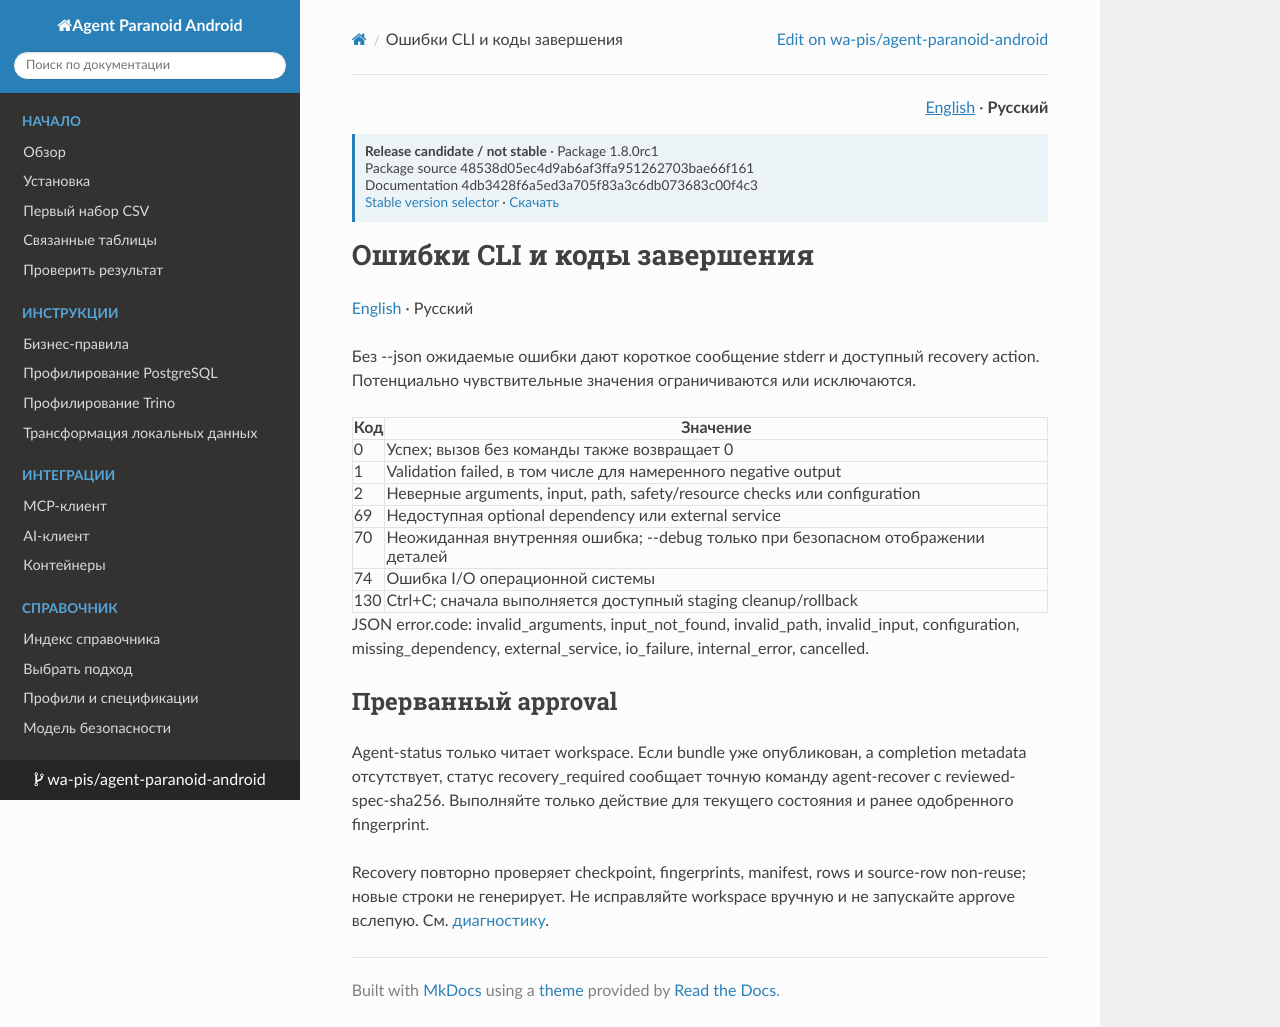

repository: wa-pis/agent-paranoid-android · page: versions/1.8.0rc1/ru/reference/cli-errors/index.html · generator: mkdocs

# Ошибки CLI и коды завершения

[English](../../reference/cli-errors.md) · Русский

Без --json ожидаемые ошибки дают короткое сообщение stderr и доступный recovery action. Потенциально чувствительные значения ограничиваются или исключаются.

| Код | Значение |
| --- | --- |
| 0 | Успех; вызов без команды также возвращает 0 |
| 1 | Validation failed, в том числе для намеренного negative output |
| 2 | Неверные arguments, input, path, safety/resource checks или configuration |
| 69 | Недоступная optional dependency или external service |
| 70 | Неожиданная внутренняя ошибка; --debug только при безопасном отображении деталей |
| 74 | Ошибка I/O операционной системы |
| 130 | Ctrl+C; сначала выполняется доступный staging cleanup/rollback |

JSON error.code: invalid_arguments, input_not_found, invalid_path, invalid_input, configuration, missing_dependency, external_service, io_failure, internal_error, cancelled.

## Прерванный approval

Agent-status только читает workspace. Если bundle уже опубликован, а completion metadata отсутствует, статус recovery_required сообщает точную команду agent-recover с reviewed-spec-sha256. Выполняйте только действие для текущего состояния и ранее одобренного fingerprint.

Recovery повторно проверяет checkpoint, fingerprints, manifest, rows и source-row non-reuse; новые строки не генерирует. Не исправляйте workspace вручную и не запускайте approve вслепую. См. [диагностику](../operations/troubleshooting.md).
